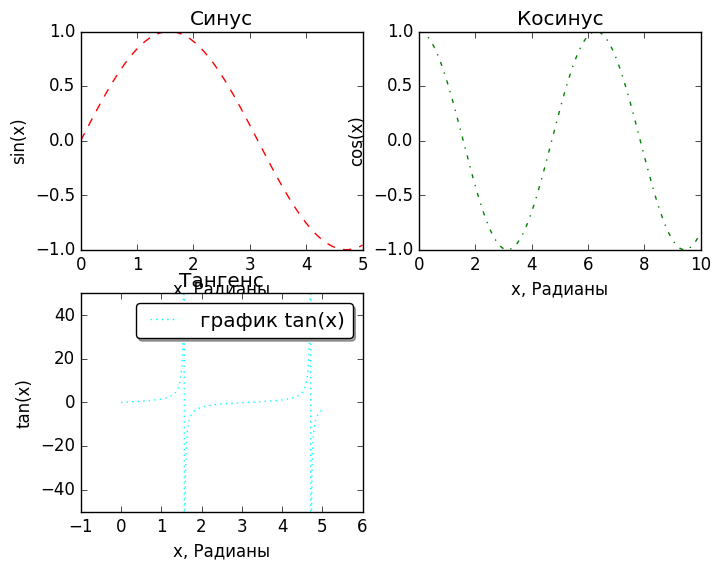

This figure's Python source:
# Interpreter 3.7


import matplotlib.pyplot
import numpy


"""
matplotlib - интерактивный режим в iPython
matplotlib notebook - интерактивные графики внутри Notebokk-а
matplotlib inline - статические изображения графиков внутри Notebook-а 
"""

plt = matplotlib.pyplot
"""
Стили:
 - classic,
 - fivethirtyeight,
 - seaborn-pastel,
 - seaborn-whitegrid (с серой сеткой),
 - ggplot,
 - grayscale,
 - dark_background (черный фон без сетки, тень легенды не видна)
"""
plt.style.use('classic')

# Верхний левый график
plt.subplot(2, 2, 1)

# Начало счета, конец счета, количество (по умолчанию 50)
x = numpy.linspace(0, 5, 1000)

# Рисуем линию, цикл выбор цветов по умолчанию - rgbcmyk (например, cyan, magenta, yellow)
plt.plot(x, numpy.sin(x), color='red', linestyle='--')
plt.title("Синус")
plt.xlabel('x, Радианы')
plt.ylabel('sin(x)')

# Верхний правый график
plt.subplot(2, 2, 2)

# Начало счета, конец счета, количество (по умолчанию 50)
x = numpy.linspace(0, 10, 1000)

# Рисуем линию
plt.plot(x, numpy.cos(x), color='green', linestyle='-.')
plt.title("Косинус")
plt.xlabel('x, Радианы')
plt.ylabel('cos(x)')

# Нижний левый график
plt.subplot(2, 2, 3)

# Начало счета, конец счета, количество (по умолчанию 50)
y = numpy.linspace(0, 5, 10000)

# Рисуем линию
plt.plot(y, numpy.tan(y), color='cyan', linestyle=':', label='график tan(x)')

# На самом деле пределы шкалы не фиксированы, график можно таскать мышка внутри его кадра
plt.xlim(-1, 6)  # Диапазон оси абсцисс - зазор 1 на сторону
plt.ylim(-50, 50)  # Диапазон оси ординат
plt.title('Тангенс')  # Название графика
plt.xlabel('x, Радианы')  # Обозначение оси абсцисс
plt.ylabel('tan(x)')  # Обозначение оси ординат
plt.legend(loc='upper right', frameon=True, fancybox=True, shadow=True)  # **если в plot упоминается label

# Выводим окошко с графиками (вызывать только один раз в конце скрипта)
plt.show()
